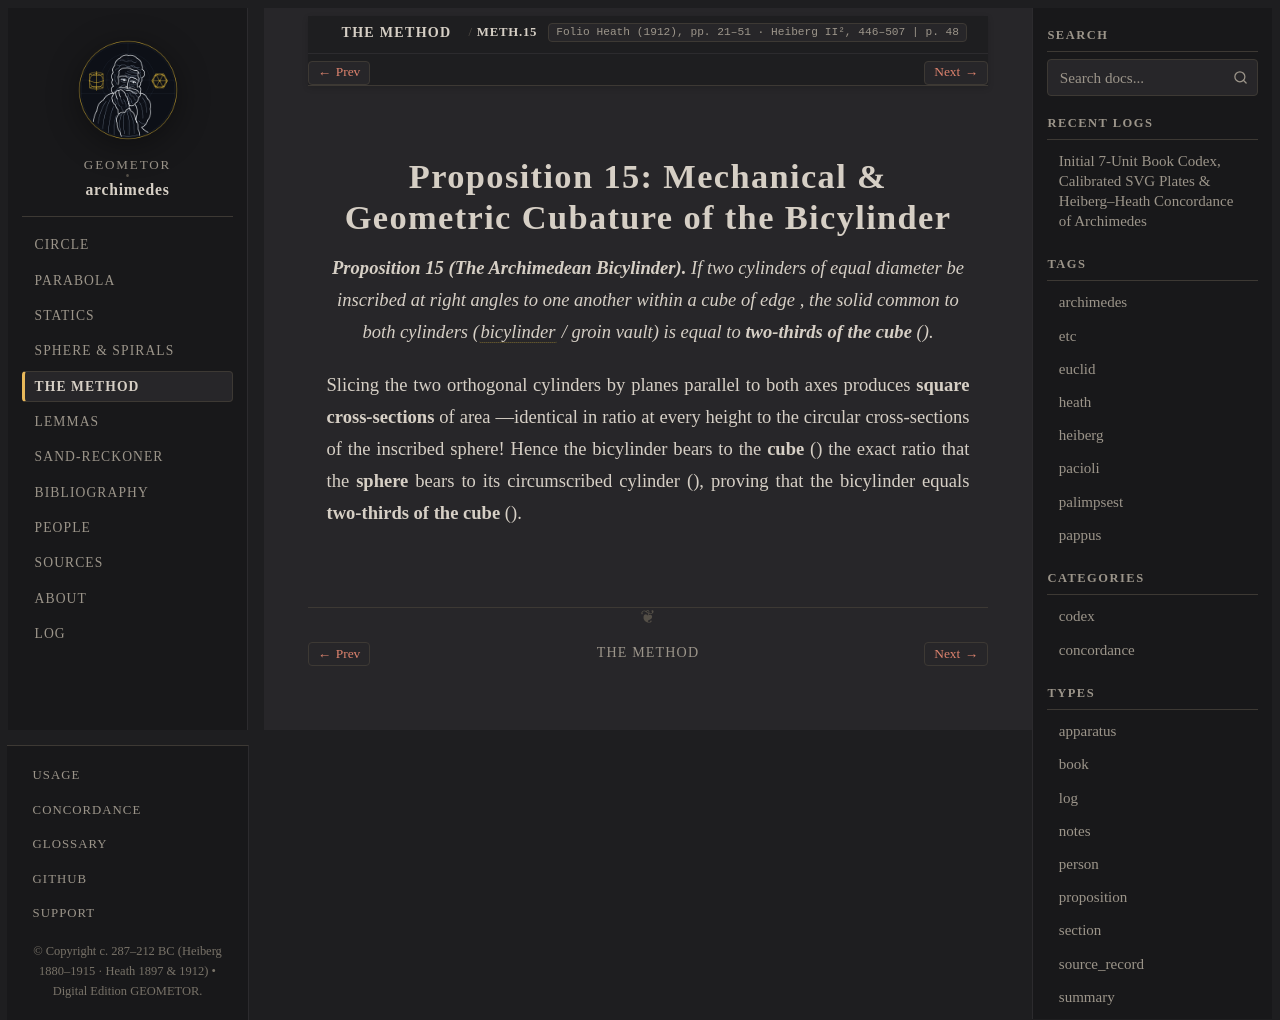

repository: geometor/archimedes · page: the_method/prop_15.html · generator: sphinx

:canonical_id: METH.15
:order: 16
:type: proposition

Proposition 15: Mechanical & Geometric Cubature of the Bicylinder
=================================================================

.. folio:: Heath (1912), pp. 21–51 · Heiberg II², 446–507
   :page: 48

.. enunciation::

   **Proposition 15 (The Archimedean Bicylinder).** If two cylinders of equal diameter :eq:`2r` be inscribed at right angles to one another within a cube of edge :eq:`2r`, the solid common to both cylinders (:term:`bicylinder <bicylinder>` / groin vault) is equal to **two-thirds of the cube** (:eq:`V = \frac{16}{3} r^3`).

Slicing the two orthogonal cylinders by planes parallel to both axes produces **square cross-sections** of area :eq:`4(r^2 - x^2)`—identical in ratio at every height :eq:`x` to the circular cross-sections :eq:`\pi(r^2 - x^2)` of the inscribed sphere! Hence the bicylinder bears to the **cube** (:eq:`8r^3`) the exact ratio that the **sphere** bears to its circumscribed cylinder (:eq:`\frac{2}{3}`), proving that the bicylinder equals **two-thirds of the cube** (:eq:`V = \frac{16}{3}r^3`).

.. qed::
